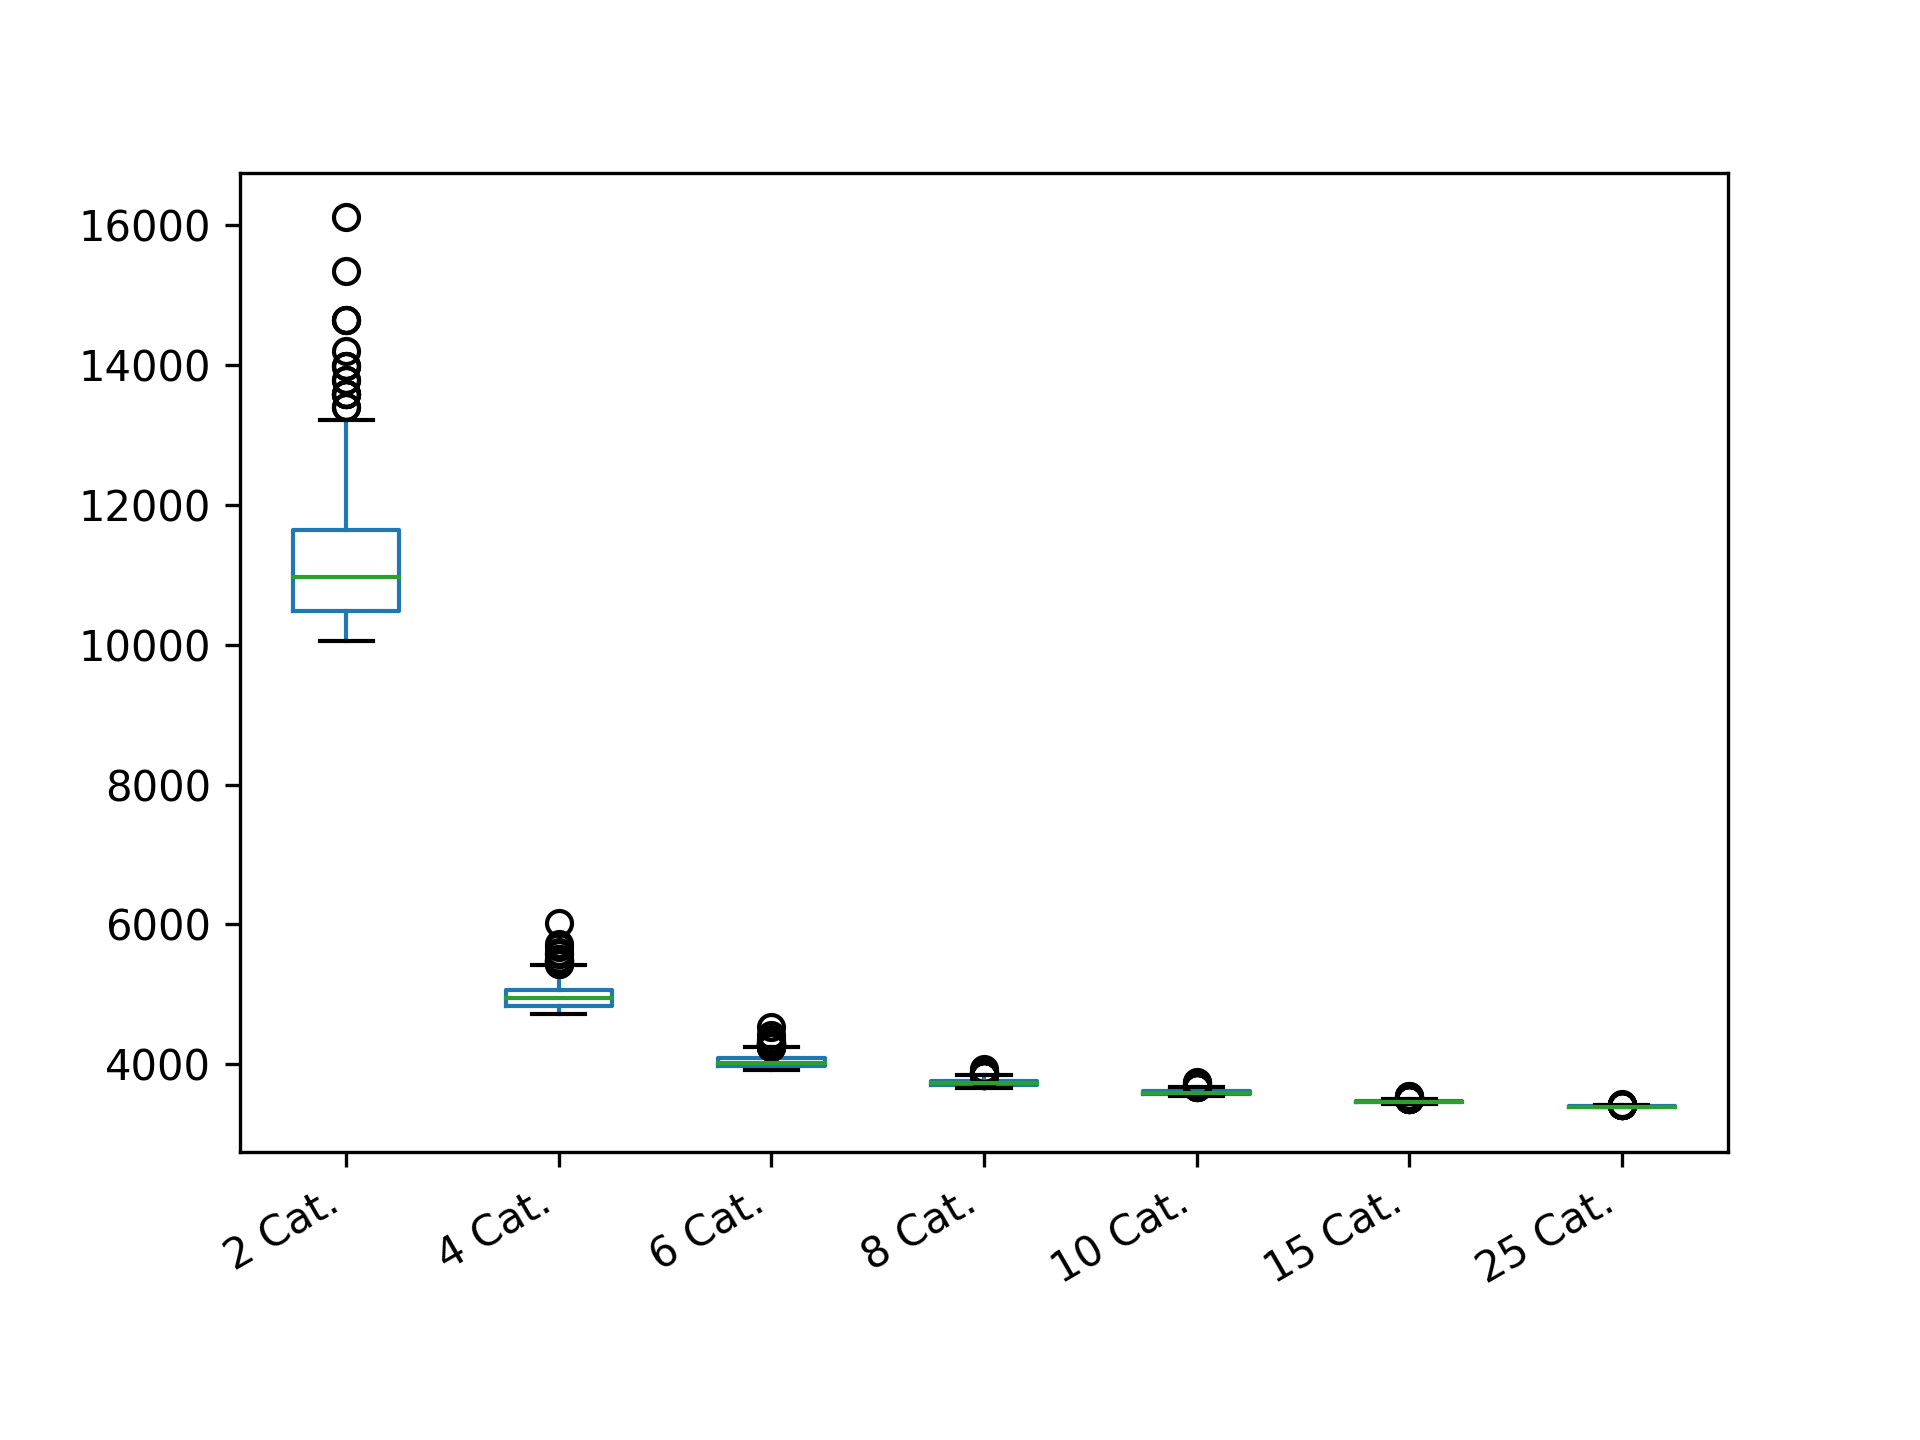

The table this chart was drawn from, first rows:
2 Cat.; 4 Cat.; 6 Cat.; 8 Cat.; 10 Cat.; 15 Cat.; 25 Cat.
10476; 4916; 4070; 3708; 3561; 3540; 3397
10697; 4738; 4050; 3766; 3590; 3483; 3401
10355; 5724; 4202; 3678; 3579; 3455; 3398
10173; 5438; 3995; 3873; 3592; 3482; 3392
11514; 5283; 4009; 3694; 3627; 3465; 3389
11393; 4767; 4069; 3744; 3664; 3460; 3392
10073; 5034; 4011; 3718; 3623; 3478; 3401
12199; 4885; 4060; 3747; 3577; 3469; 3417
10254; 5137; 4073; 3688; 3606; 3459; 3396
10545; 4920; 4065; 3867; 3643; 3519; 3392
11393; 4871; 4110; 3761; 3572; 3506; 3401
10781; 4760; 4040; 3767; 3594; 3461; 3389
11063; 5144; 4039; 3760; 3622; 3485; 3401
13022; 4954; 4045; 3796; 3590; 3481; 3407
10545; 4978; 4079; 3733; 3598; 3480; 3409
11168; 5176; 4219; 3787; 3599; 3445; 3393
10618; 5017; 4175; 3703; 3600; 3463; 3399
10697; 4998; 4010; 3707; 3682; 3464; 3388
11514; 4951; 4076; 3706; 3592; 3456; 3389
11514; 4929; 3997; 3785; 3621; 3462; 3395
10964; 5140; 3954; 3734; 3598; 3457; 3401
11063; 4868; 4092; 3735; 3580; 3463; 3419
12511; 5016; 3987; 3758; 3644; 3477; 3396
10302; 5012; 4079; 3750; 3580; 3492; 3395
10073; 4875; 4164; 3682; 3600; 3498; 3416
10113; 4865; 4075; 3668; 3589; 3479; 3394
11168; 4982; 4032; 3683; 3561; 3461; 3392
11278; 4837; 4046; 3695; 3652; 3456; 3399
14199; 5071; 3977; 3708; 3587; 3457; 3395
11168; 5135; 4093; 3704; 3645; 3464; 3390
11393; 4946; 4147; 3722; 3607; 3483; 3396
10870; 4825; 3980; 3768; 3588; 3451; 3394
11168; 4937; 4076; 3679; 3605; 3463; 3400
10302; 5141; 3981; 3777; 3609; 3456; 3395
10545; 4794; 3931; 3710; 3614; 3489; 3398
11514; 4899; 3979; 3749; 3621; 3492; 3406
15344; 4883; 3994; 3710; 3618; 3463; 3394
12511; 4908; 4049; 3725; 3591; 3447; 3404
10697; 5607; 4182; 3693; 3649; 3461; 3398
10697; 4818; 4094; 3810; 3574; 3470; 3389
10545; 5179; 3937; 3744; 3590; 3466; 3394
11514; 4786; 3942; 3939; 3608; 3452; 3405
11909; 5282; 3965; 3713; 3620; 3461; 3401
11168; 5037; 4102; 3844; 3561; 3462; 3399
10870; 4755; 4026; 3688; 3611; 3450; 3391
10211; 5279; 4002; 3750; 3585; 3477; 3392
11063; 5215; 3985; 3761; 3561; 3450; 3393
11393; 5211; 4004; 3679; 3607; 3455; 3405
10964; 4804; 3992; 3708; 3622; 3470; 3399
10476; 5107; 4031; 3675; 3568; 3495; 3400
11168; 5056; 4052; 3749; 3642; 3459; 3404
10697; 4757; 3962; 3722; 3569; 3451; 3408
11278; 4941; 4003; 3708; 3613; 3476; 3393
10781; 5052; 4246; 3739; 3604; 3454; 3390
12511; 4933; 4134; 3770; 3600; 3482; 3402
11278; 4996; 3991; 3783; 3645; 3471; 3398
10073; 5196; 4299; 3700; 3589; 3464; 3397
13022; 4746; 4056; 3744; 3591; 3499; 3393
10476; 5238; 4040; 3806; 3592; 3477; 3407
11393; 5242; 3957; 3709; 3568; 3453; 3407
... 540 more rows
